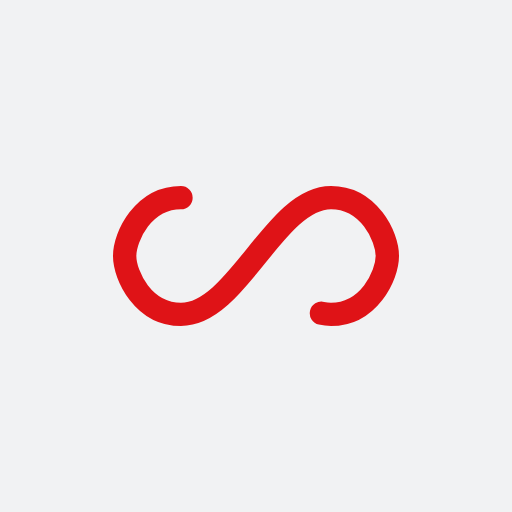
t = 0.00 s
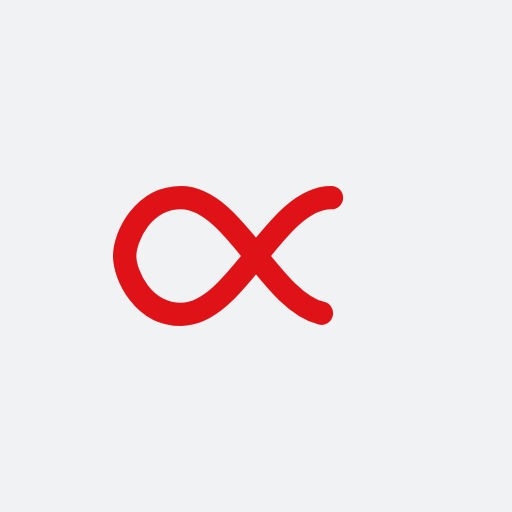
t = 0.28 s
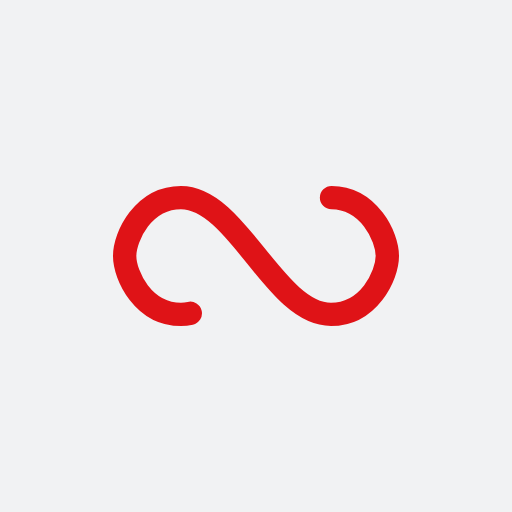
t = 0.57 s
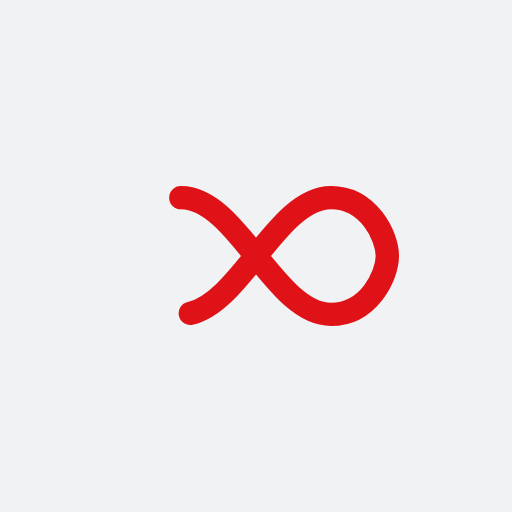
t = 0.85 s

The animated SVG that drew these frames (rendered in a browser with its animation timeline set to each time). Animation: 1 SMIL element (animate=1); one cycle of 1.14 s, repeats indefinitely.

<?xml version="1.0" encoding="utf-8"?>
<svg xmlns="http://www.w3.org/2000/svg" xmlns:xlink="http://www.w3.org/1999/xlink" style="margin: auto; background: rgb(241, 242, 243); display: block; shape-rendering: auto;" width="200px" height="200px" viewBox="0 0 100 100" preserveAspectRatio="xMidYMid">
<path fill="none" stroke="#df1317" stroke-width="8" stroke-dasharray="192.4416961669922 64.14723205566406" d="M24.3 30C11.4 30 5 43.3 5 50s6.4 20 19.3 20c19.3 0 32.1-40 51.4-40 C88.6 30 95 43.3 95 50s-6.4 20-19.3 20C56.4 70 43.6 30 24.3 30z" stroke-linecap="round" style="transform:scale(0.5700000000000001);transform-origin:50px 50px">
  <animate attributeName="stroke-dashoffset" repeatCount="indefinite" dur="1.1363636363636365s" keyTimes="0;1" values="0;256.58892822265625"></animate>
</path>
<!-- [ldio] generated by https://loading.io/ --></svg>